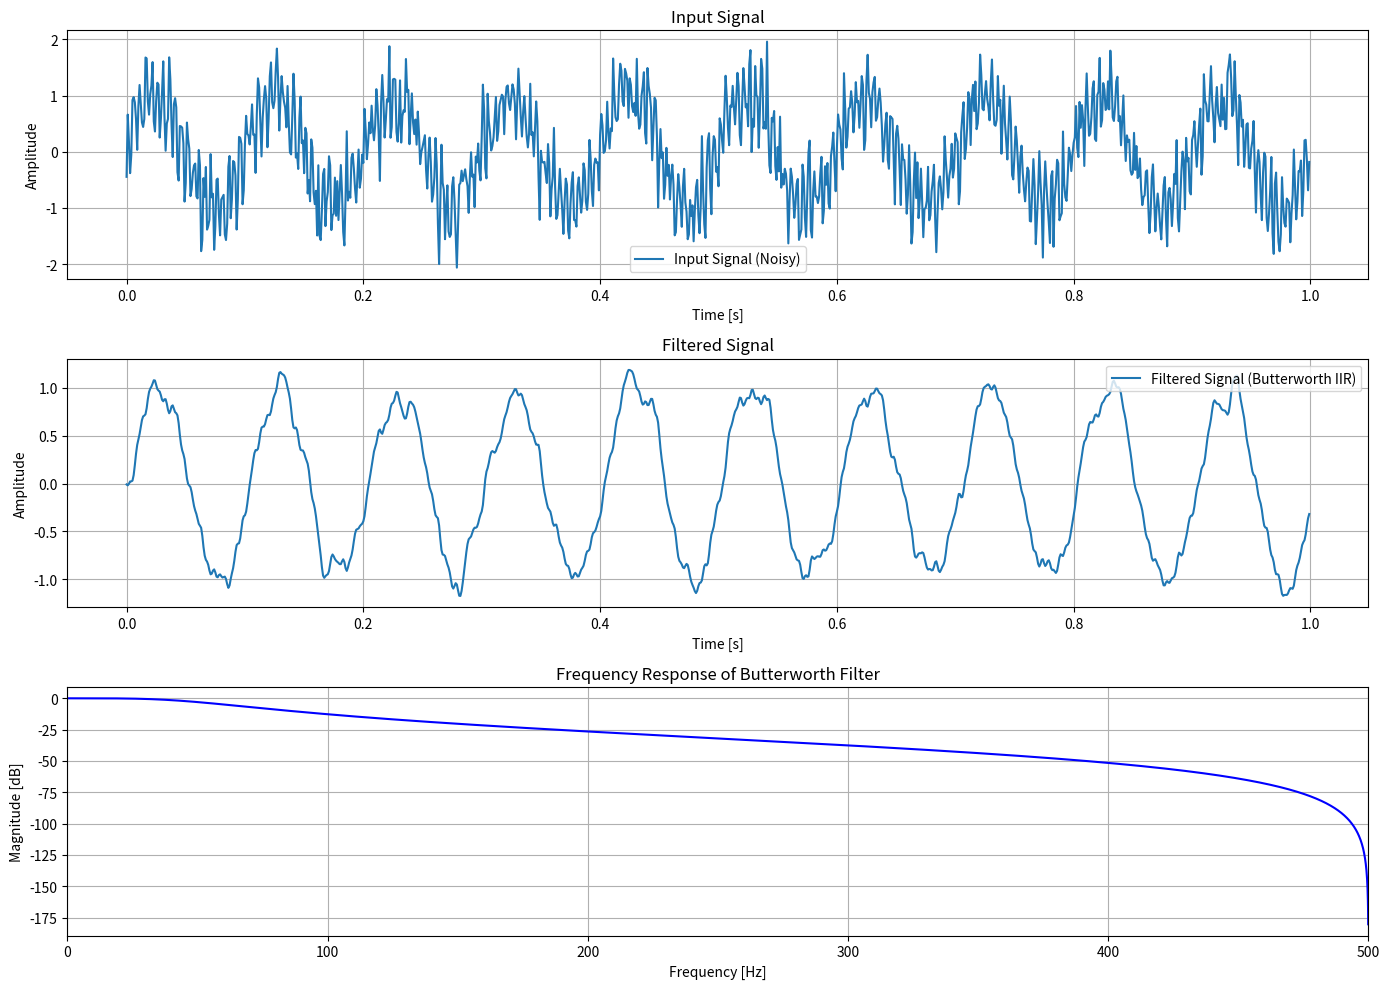

The matplotlib source for this figure:
import numpy as np
import matplotlib.pyplot as plt
from scipy.signal import butter, lfilter, freqz

# پارامترها
fs = 1000        # فرکانس نمونه‌برداری (Hz)
cutoff = 50      # فرکانس قطع (Hz)
order = 2        # مرتبه فیلتر باترورث

# طراحی فیلتر باترورث پایین‌گذر
b, a = butter(order, cutoff / (0.5 * fs), btype='low', analog=False)

# تولید سیگنال نمونه: ترکیب دو سینوسی + نویز
t = np.arange(0, 1.0, 1/fs)
x = np.sin(2 * np.pi * 10 * t) + 0.5 * np.sin(2 * np.pi * 200 * t) + 0.3 * np.random.randn(len(t))

# اعمال فیلتر روی سیگنال
y = lfilter(b, a, x)

# رسم پاسخ فرکانسی فیلتر
w, h = freqz(b, a, worN=8000)
freq = w * fs / (2 * np.pi)

# رسم سیگنال‌ها و پاسخ فرکانسی
plt.figure(figsize=(14,10))

plt.subplot(3,1,1)
plt.plot(t, x, label='Input Signal (Noisy)')
plt.title('Input Signal')
plt.xlabel('Time [s]')
plt.ylabel('Amplitude')
plt.grid()
plt.legend()

plt.subplot(3,1,2)
plt.plot(t, y, label='Filtered Signal (Butterworth IIR)')
plt.title('Filtered Signal')
plt.xlabel('Time [s]')
plt.ylabel('Amplitude')
plt.grid()
plt.legend()

plt.subplot(3,1,3)
plt.plot(freq, 20 * np.log10(abs(h)), 'b')
plt.title('Frequency Response of Butterworth Filter')
plt.xlabel('Frequency [Hz]')
plt.ylabel('Magnitude [dB]')
plt.grid()
plt.xlim(0, fs/2)

plt.tight_layout()
plt.show()
